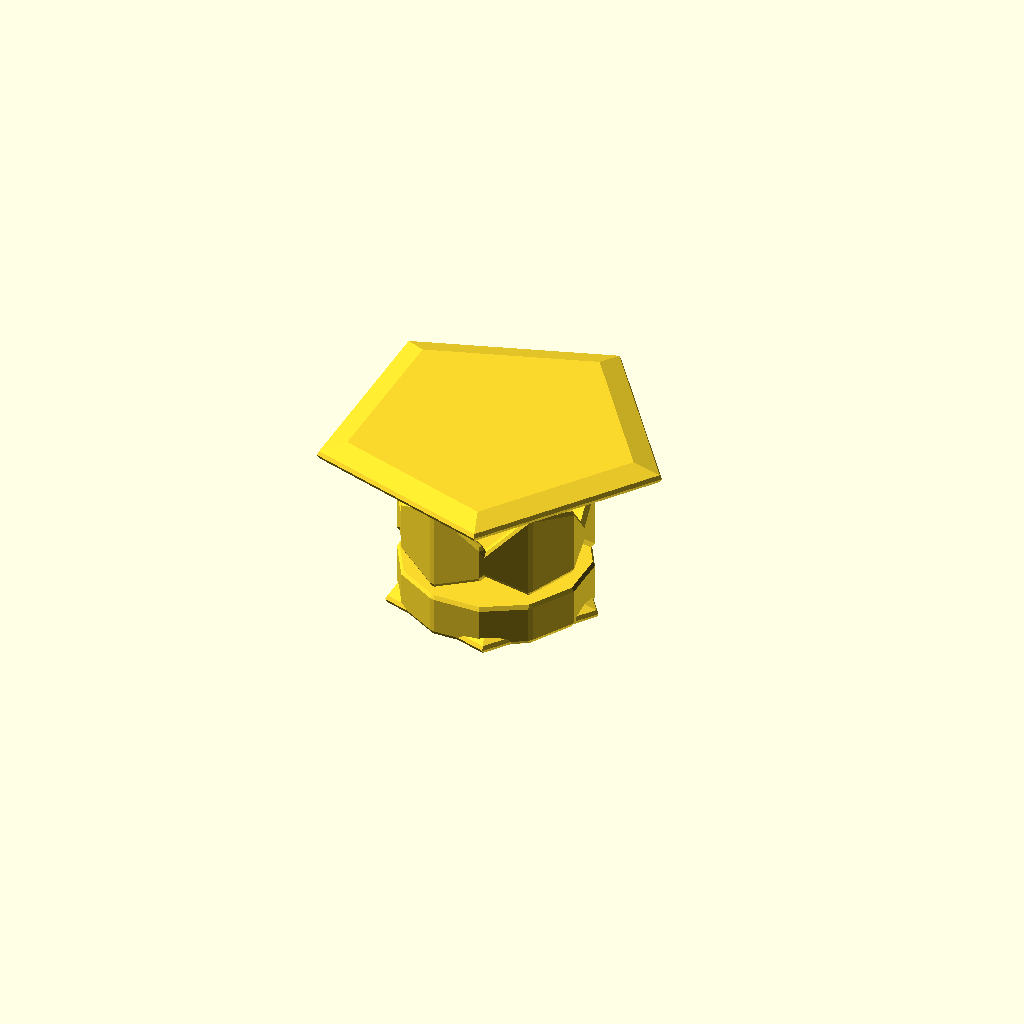
Cell 1: rendered with the file's own defaults.
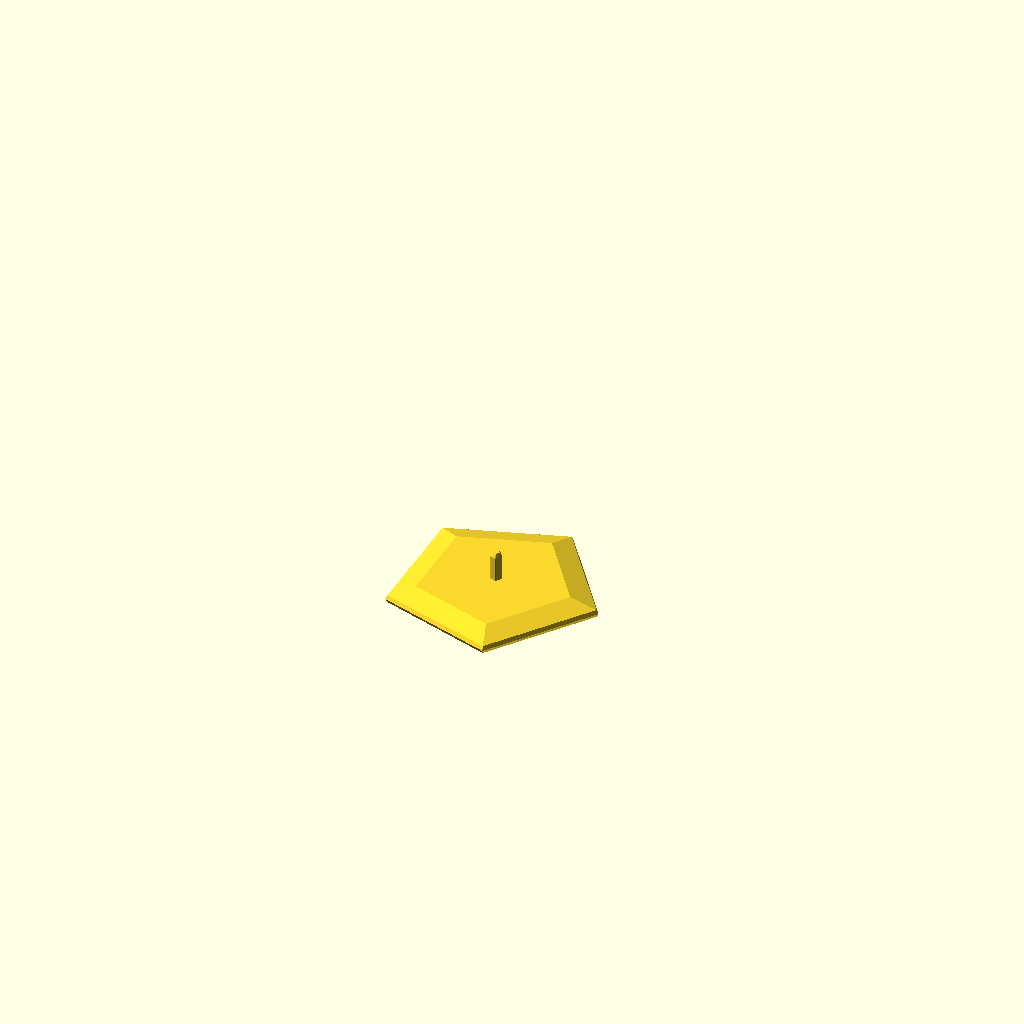
Cell 2 — outer_d_top set to 0.001, the other parameters unchanged.
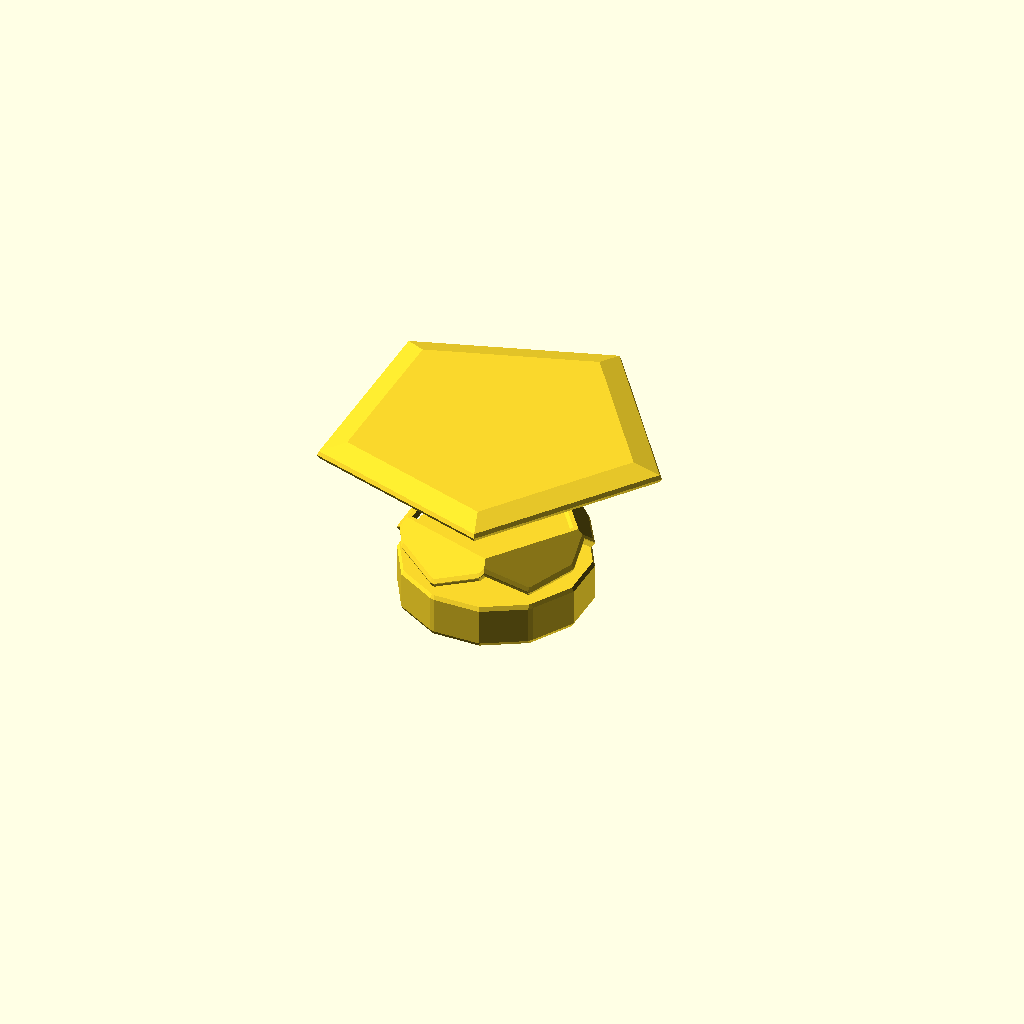
Cell 3: outer_d_bottom = 0.001 (everything else at default).
All cells are drawn from one camera (rotation 55°, 0°, 25°, orthographic, colour scheme Cornfield), so only the parameter changes between them.
Source of the model, results/abc/craft/scad/0295225_partstudio_64_model_ste_00_512.scad:
// Parameters
bbox_x = 0.07; //[0.035:0.14:0.001]
bbox_y = 0.07; //[0.035:0.14:0.001]
bbox_z = 0.04; //[0.02:0.08:0.001]
outer_d_top = 0.07; //[0.035:0.14:0.001]
outer_d_bottom = 0.045; //[0.0225:0.09:0.001]
outer_h = 0.04; //[0.02:0.08:0.001]
wall_t = 0.006; //[0.003:0.012:0.0005]
rim_h = 0.006; //[0.003:0.012:0.0005]
rim_overhang = 0.002; //[0.001:0.004:0.0005]
cavity_depth = 0.032; //[0.016:0.064:0.001]
cavity_d_top = 0.056; //[0.028:0.112:0.001]
cavity_round_r = 0.028; //[0.014:0.056:0.001]
facet_count = 12; //[6:36:1]
notch_w = 0.012; //[0.006:0.024:0.001]
notch_h = 0.008; //[0.004:0.016:0.001]
notch_depth = 0.006; //[0.003:0.012:0.001]
notch_z_from_top = 0.004; //[0.002:0.008:0.001]
eps_overlap = 0.001; //[0.0005:0.002:0.0005]
chamfer_z = 0.0015; //[0.0005:0.003:0.0005]
micro_fillet_r = 0.001; //[0.0005:0.002:0.0005]

// Base Shapes
module outer_body_tapered_shell() {
  translate([0, 0, 0])
    cylinder(h=outer_h, r1=outer_d_top/2, r2=outer_d_bottom/2, center=true);
}

module rim_lip_outer() {
  translate([0, 0, outer_h/2 - rim_h/2])
    cylinder(h=rim_h, r=outer_d_top/2 + rim_overhang, center=true);
}

module rim_lip_inner_cut() {
  translate([0, 0, outer_h/2 - rim_h/2])
    cylinder(h=rim_h + eps_overlap*2, r=outer_d_top/2 - wall_t, center=true);
}

module inner_cavity_bowl_sphere() {
  translate([0, 0, outer_h/2 - cavity_depth + cavity_round_r])
    sphere(r=cavity_round_r);
}

module inner_cavity_bowl_cone() {
  translate([0, 0, outer_h/2 - cavity_depth/2])
    cylinder(h=cavity_depth, r1=cavity_d_top/2, r2=0, center=true);
}

module notch_cutout_posx() {
  translate([outer_d_top/2 + rim_overhang - (notch_depth/2) + eps_overlap, 0, outer_h/2 - notch_z_from_top])
    cube([notch_depth + eps_overlap*2, notch_w, notch_h], center=true);
}

module notch_cutout_negx() {
  translate([-(outer_d_top/2 + rim_overhang - (notch_depth/2) + eps_overlap), 0, outer_h/2 - notch_z_from_top])
    cube([notch_depth + eps_overlap*2, notch_w, notch_h], center=true);
}

module facet_box(angle) {
  rotate([0, 0, angle])
    cube([outer_d_top + rim_overhang*2, outer_d_top*0.55, outer_h + eps_overlap*2], center=true);
}

module chamfer_top_cone() {
  translate([0, 0, outer_h/2 - chamfer_z/2])
    cylinder(h=chamfer_z, r1=outer_d_top/2 + rim_overhang, r2=outer_d_top/2 + rim_overhang - wall_t, center=true);
}

module chamfer_bottom_cone() {
  translate([0, 0, -outer_h/2 + chamfer_z/2])
    cylinder(h=chamfer_z, r1=outer_d_bottom/2, r2=outer_d_bottom/2 - wall_t, center=true);
}

module micro_fillet_sphere() {
  sphere(r=micro_fillet_r);
}

// Operations
module rim_lip() {
  difference() {
    rim_lip_outer();
    rim_lip_inner_cut();
  }
}

module outer_body_with_rim() {
  union() {
    outer_body_tapered_shell();
    rim_lip();
  }
}

module inner_cavity_bowl() {
  union() {
    inner_cavity_bowl_cone();
    inner_cavity_bowl_sphere();
  }
}

module opposing_rim_notches() {
  union() {
    notch_cutout_posx();
    notch_cutout_negx();
  }
}

module body_minus_cavity() {
  difference() {
    outer_body_with_rim();
    inner_cavity_bowl();
  }
}

module body_minus_cavity_and_notches() {
  difference() {
    body_minus_cavity();
    opposing_rim_notches();
  }
}

module decorative_facet_pattern_variation() {
  intersection() {
    facet_box(0);
    facet_box(360/12);
    facet_box(2*360/12);
    facet_box(3*360/12);
    facet_box(4*360/12);
    facet_box(5*360/12);
  }
}

module faceted_outer_surface() {
  intersection() {
    body_minus_cavity_and_notches();
    decorative_facet_pattern_variation();
  }
}

module small_edge_chamfers() {
  union() {
    chamfer_top_cone();
    chamfer_bottom_cone();
  }
}

module body_with_chamfers() {
  union() {
    faceted_outer_surface();
    small_edge_chamfers();
  }
}

// Final Output
minkowski() {
  body_with_chamfers();
  micro_fillet_sphere();
}
Parameter table extracted from the source (name, type, default, range or options):
bbox_x: number, default 0.07, range 0.001 to 0.035, step 0.14
bbox_y: number, default 0.07, range 0.001 to 0.035, step 0.14
bbox_z: number, default 0.04, range 0.001 to 0.02, step 0.08
outer_d_top: number, default 0.07, range 0.001 to 0.035, step 0.14
outer_d_bottom: number, default 0.045, range 0.001 to 0.0225, step 0.09
outer_h: number, default 0.04, range 0.001 to 0.02, step 0.08
wall_t: number, default 0.006, range 0.0005 to 0.003, step 0.012
rim_h: number, default 0.006, range 0.0005 to 0.003, step 0.012
rim_overhang: number, default 0.002, range 0.0005 to 0.001, step 0.004
cavity_depth: number, default 0.032, range 0.001 to 0.016, step 0.064
cavity_d_top: number, default 0.056, range 0.001 to 0.028, step 0.112
cavity_round_r: number, default 0.028, range 0.001 to 0.014, step 0.056
facet_count: number, default 12, range 1 to 6, step 36
notch_w: number, default 0.012, range 0.001 to 0.006, step 0.024
notch_h: number, default 0.008, range 0.001 to 0.004, step 0.016
notch_depth: number, default 0.006, range 0.001 to 0.003, step 0.012
notch_z_from_top: number, default 0.004, range 0.001 to 0.002, step 0.008
eps_overlap: number, default 0.001, range 0.0005 to 0.0005, step 0.002
chamfer_z: number, default 0.0015, range 0.0005 to 0.0005, step 0.003
micro_fillet_r: number, default 0.001, range 0.0005 to 0.0005, step 0.002
